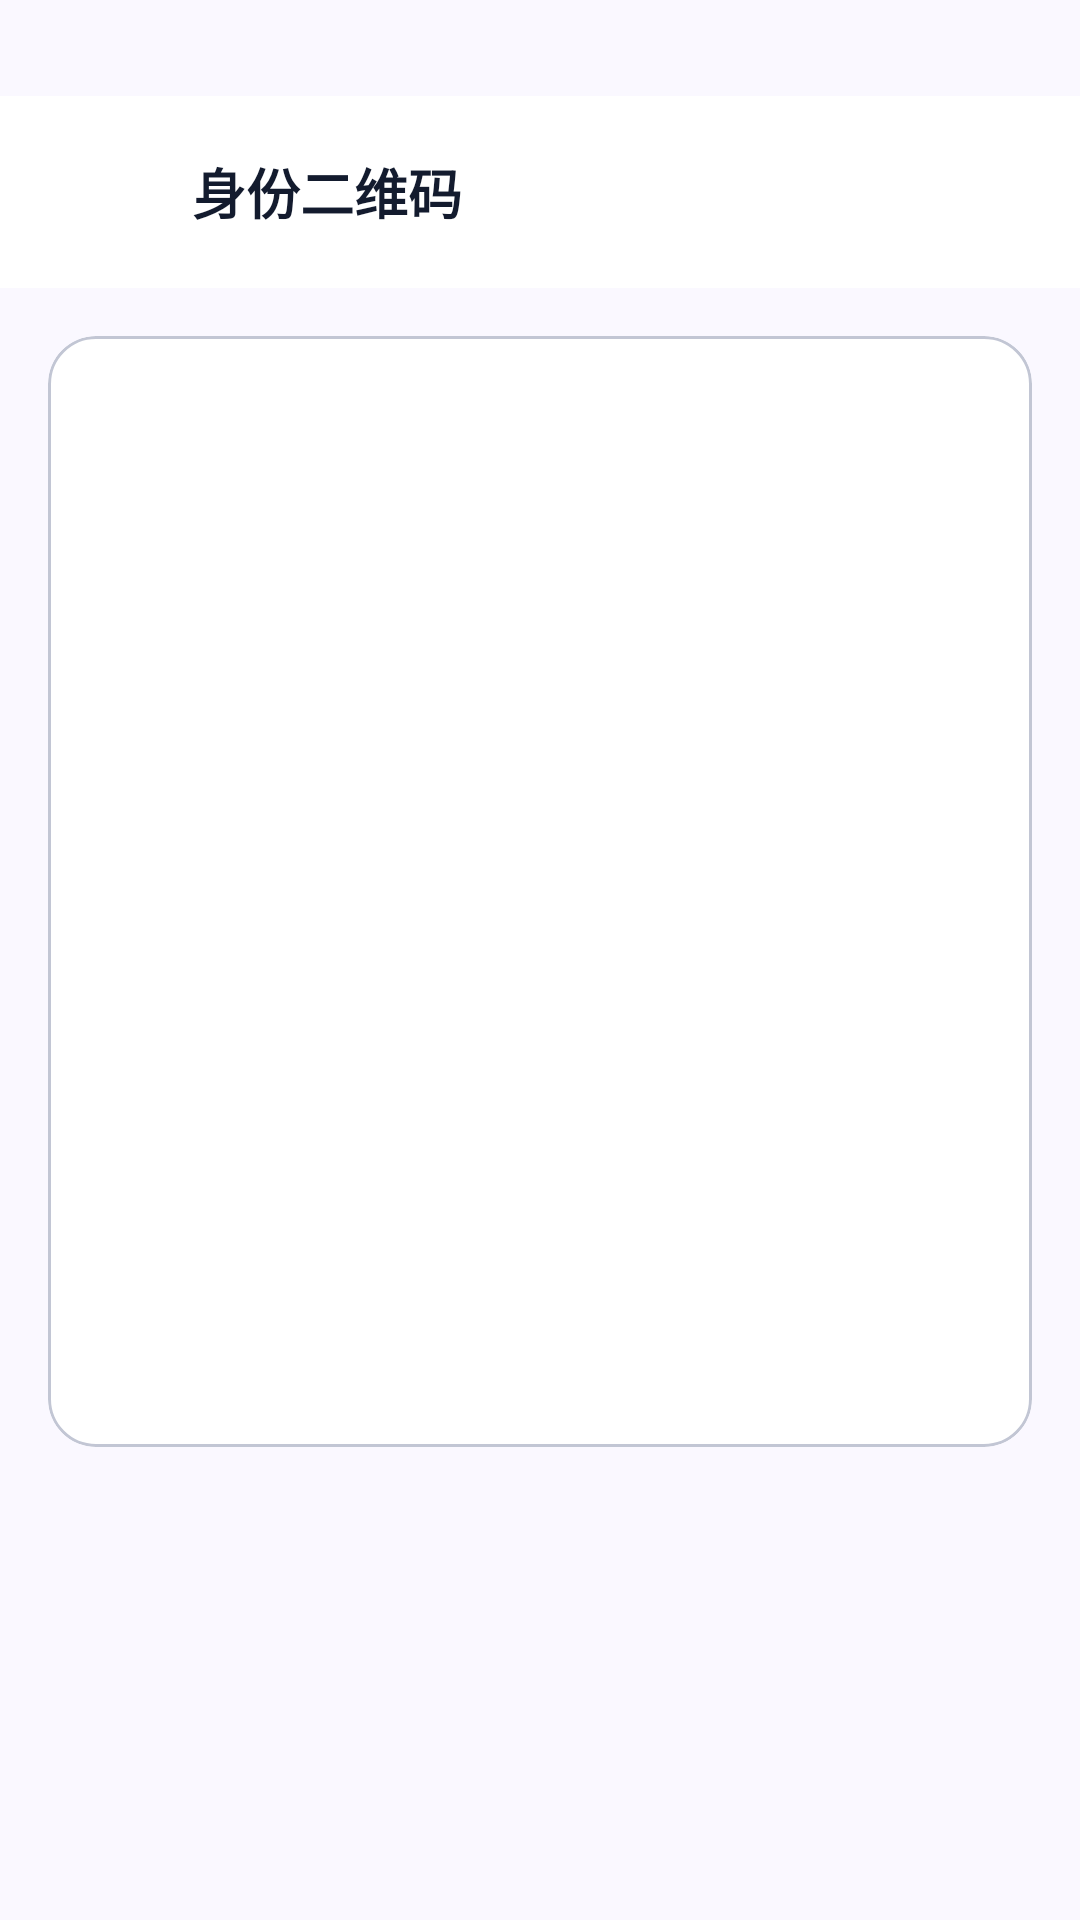

Reconstruct the res/layout file that produces this screen, plus the resources it refers to.
<!-- AndroidManifest.xml: application theme Theme.SereneHealth -->
<!-- res/layout/activity_qrcode_verification.xml -->
<?xml version="1.0" encoding="utf-8"?>
<ScrollView xmlns:android="http://schemas.android.com/apk/res/android"
    xmlns:app="http://schemas.android.com/apk/res-auto"
    android:layout_width="match_parent"
    android:layout_height="match_parent"
    android:background="@color/surface"
    android:fillViewport="true"
    android:paddingTop="32dp">

    <LinearLayout
        android:layout_width="match_parent"
        android:layout_height="wrap_content"
        android:orientation="vertical">

        <LinearLayout
            android:layout_width="match_parent"
            android:layout_height="?attr/actionBarSize"
            android:background="@color/white"
            android:gravity="center_vertical"
            android:orientation="horizontal"
            android:paddingHorizontal="@dimen/margin_mobile">

            <ImageButton
                android:id="@+id/btn_back"
                android:layout_width="40dp"
                android:layout_height="40dp"
                android:background="@null"
                android:contentDescription="@string/action_back"
                android:padding="@dimen/spacing_small"
                android:src="@drawable/ic_arrow_back" />

            <TextView
                android:layout_width="0dp"
                android:layout_height="wrap_content"
                android:layout_marginStart="@dimen/spacing_small"
                android:layout_weight="1"
                android:text="@string/qrcode_title"
                android:textColor="@color/on_surface"
                android:textSize="@dimen/text_size_title"
                android:textStyle="bold" />
        </LinearLayout>

        <com.google.android.material.card.MaterialCardView
            android:layout_width="match_parent"
            android:layout_height="wrap_content"
            android:layout_margin="@dimen/margin_mobile"
            app:cardBackgroundColor="@color/white"
            app:cardCornerRadius="@dimen/card_corner_radius"
            app:cardElevation="0dp"
            app:contentPadding="@dimen/card_padding"
            app:strokeColor="@color/outline_variant"
            app:strokeWidth="1dp">

            <LinearLayout
                android:layout_width="match_parent"
                android:layout_height="wrap_content"
                android:gravity="center_horizontal"
                android:orientation="vertical">

                <ImageView
                    android:id="@+id/iv_qrcode"
                    android:layout_width="240dp"
                    android:layout_height="240dp"
                    android:background="@color/white"
                    android:contentDescription="@string/qrcode_title"
                    android:padding="@dimen/spacing_small" />

                <TextView
                    android:id="@+id/tv_name"
                    android:layout_width="match_parent"
                    android:layout_height="wrap_content"
                    android:layout_marginTop="@dimen/section_gap"
                    android:gravity="center"
                    android:textColor="@color/on_surface"
                    android:textSize="@dimen/text_size_title"
                    android:textStyle="bold" />

                <TextView
                    android:id="@+id/tv_phone"
                    android:layout_width="match_parent"
                    android:layout_height="wrap_content"
                    android:layout_marginTop="@dimen/spacing_small"
                    android:gravity="center"
                    android:textColor="@color/on_surface_variant"
                    android:textSize="@dimen/text_size_body" />

                <TextView
                    android:id="@+id/tv_id_card"
                    android:layout_width="match_parent"
                    android:layout_height="wrap_content"
                    android:layout_marginTop="@dimen/spacing_tiny"
                    android:gravity="center"
                    android:textColor="@color/on_surface_variant"
                    android:textSize="@dimen/text_size_body" />
            </LinearLayout>
        </com.google.android.material.card.MaterialCardView>
    </LinearLayout>
</ScrollView>
<!-- resources referenced by this layout -->
<resources>
  <color name="on_surface">#FF131B2E</color>
  <color name="on_surface_variant">#FF424752</color>
  <color name="outline_variant">#FFC2C6D4</color>
  <color name="surface">#FFFAF8FF</color>
  <color name="white">#FFFFFFFF</color>
  <dimen name="card_corner_radius">16dp</dimen>
  <dimen name="card_padding">16dp</dimen>
  <dimen name="margin_mobile">16dp</dimen>
  <dimen name="section_gap">24dp</dimen>
  <dimen name="spacing_small">8dp</dimen>
  <dimen name="spacing_tiny">4dp</dimen>
  <dimen name="text_size_body">14sp</dimen>
  <dimen name="text_size_title">18sp</dimen>
  <string name="action_back">返回</string>
  <string name="qrcode_title">身份二维码</string>
  <style name="Theme.SereneHealth" parent="Theme.Material3.Light.NoActionBar">
          <item name="colorPrimary">@color/primary</item>
          <item name="colorOnPrimary">@color/on_primary</item>
          <item name="colorPrimaryContainer">@color/primary_container</item>
          <item name="colorOnPrimaryContainer">@color/on_primary_container</item>
  
          <item name="colorSecondary">@color/secondary</item>
          <item name="colorOnSecondary">@color/on_secondary</item>
          <item name="colorSecondaryContainer">@color/secondary_container</item>
          <item name="colorOnSecondaryContainer">@color/on_secondary_container</item>
  
          <item name="colorTertiary">@color/tertiary</item>
          <item name="colorOnTertiary">@color/on_tertiary</item>
          <item name="colorTertiaryContainer">@color/tertiary_container</item>
          <item name="colorOnTertiaryContainer">@color/on_tertiary_container</item>
  
          <item name="colorError">@color/error</item>
          <item name="colorOnError">@color/on_error</item>
          <item name="colorErrorContainer">@color/error_container</item>
          <item name="colorOnErrorContainer">@color/on_error_container</item>
  
          <item name="colorSurface">@color/surface</item>
          <item name="colorOnSurface">@color/on_surface</item>
          <item name="colorSurfaceVariant">@color/surface_variant</item>
          <item name="colorOnSurfaceVariant">@color/on_surface_variant</item>
  
          <item name="colorOutline">@color/outline</item>
          <item name="colorOutlineVariant">@color/outline_variant</item>
  
          <item name="android:colorBackground">@color/surface</item>
          <item name="colorOnBackground">@color/on_surface</item>
      </style>
  <color name="primary">#FF00478D</color>
  <color name="on_primary">#FFFFFFFF</color>
  <color name="primary_container">#FF005EB8</color>
  <color name="on_primary_container">#FFC8DAFF</color>
  <color name="secondary">#FF505F76</color>
  <color name="on_secondary">#FFFFFFFF</color>
  <color name="secondary_container">#FFD0E1FB</color>
  <color name="on_secondary_container">#FF54647A</color>
  <color name="tertiary">#FF42484F</color>
  <color name="on_tertiary">#FFFFFFFF</color>
  <color name="tertiary_container">#FF596067</color>
  <color name="on_tertiary_container">#FFD4DAE2</color>
  <color name="error">#FFBA1A1A</color>
  <color name="on_error">#FFFFFFFF</color>
  <color name="error_container">#FFFFDAD6</color>
  <color name="on_error_container">#FF93000A</color>
  <color name="surface_variant">#FFDAE2FD</color>
  <color name="outline">#FF727783</color>
</resources>
